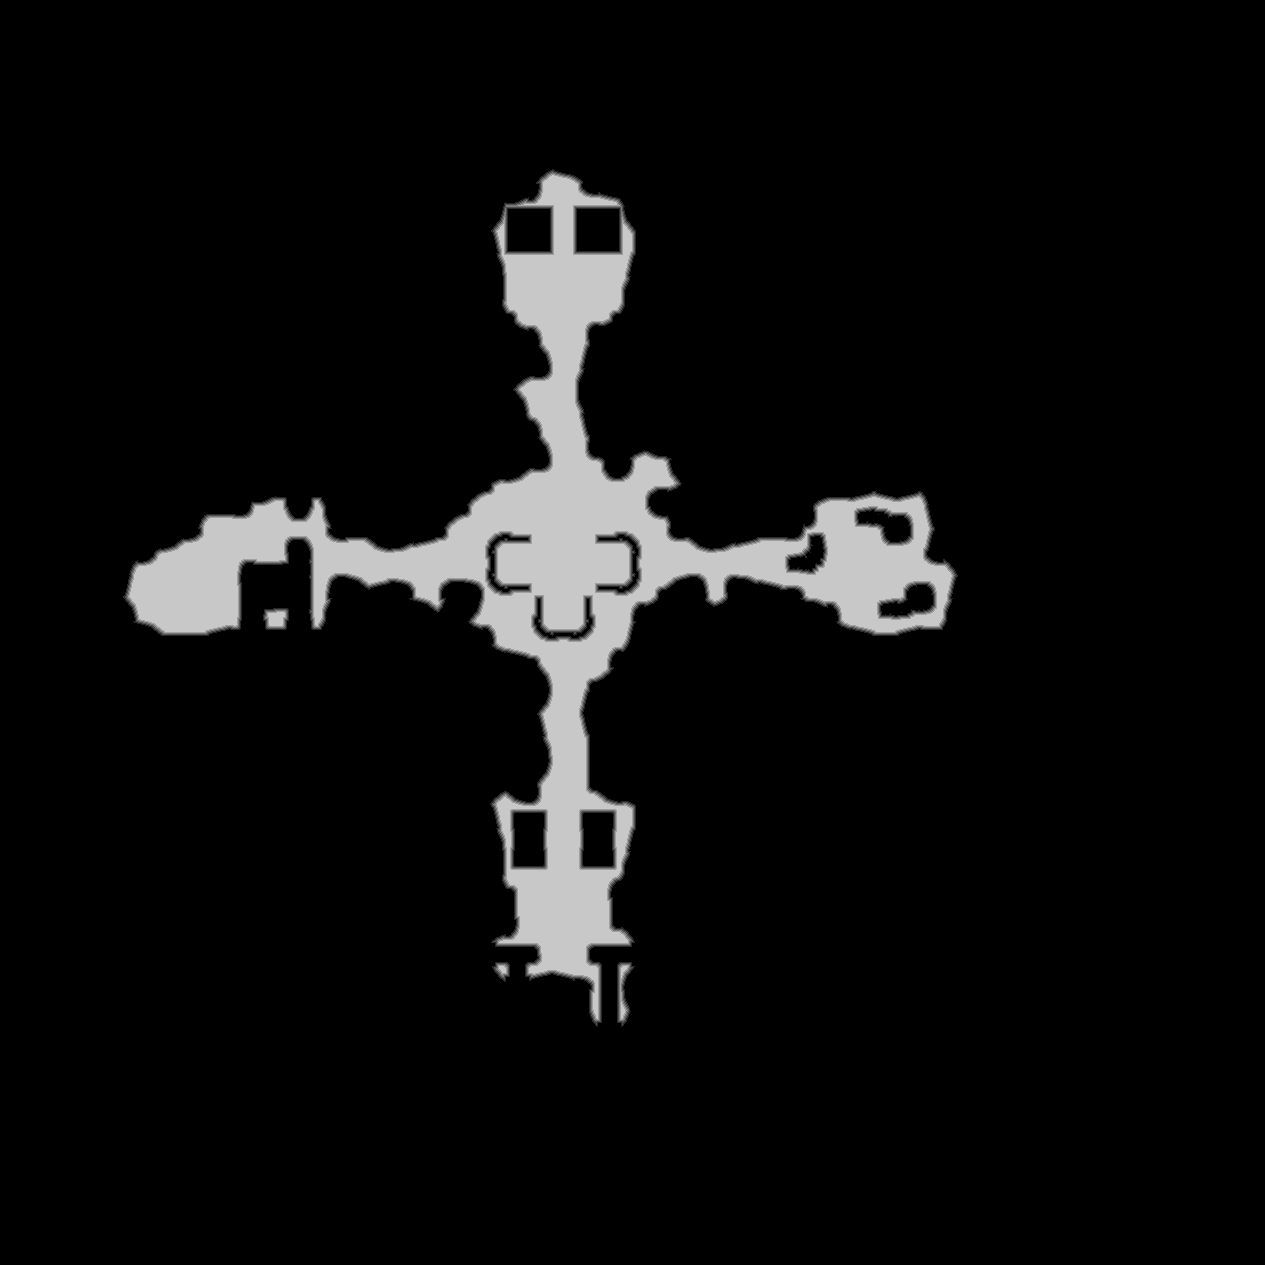

Values plotted in this chart, from the file beside it:
source	tdt_hull melee
truth	truth_346d25f53f0.tsv
width	1265
height	1265
nibble	0	1474725
nibble	1	7769
nibble	2	7619
nibble	3	7500
nibble	4	7389
nibble	5	95223
